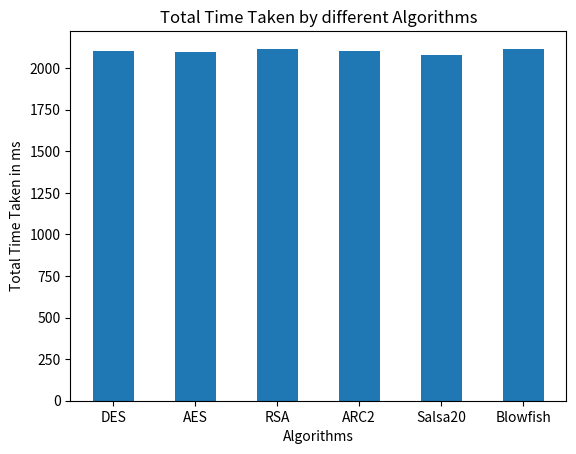

This figure's Python source:
import matplotlib.pyplot as plt
import numpy as np # type: ignore

left = [1, 2, 3, 4, 5, 6]

tick_label = ['DES', 'AES', 'RSA', 'ARC2', 'Salsa20', 'Blowfish']

time_pi = [267.486500000814, 260.82780000392813, 264.8867000004975, 267.5608999998076, 264.22200000524754, 271.11519999743905]

time_10_pi = [2099.810099993192, 2096.236299999873, 2116.4763000051607, 2100.205899994762, 2080.4553999987547, 2114.921900005138]

plt.bar(left, time_10_pi, tick_label = tick_label, width = 0.5)

plt.xlabel('Algorithms')
plt.ylabel('Total Time Taken in ms')
plt.title('Total Time Taken by different Algorithms')
plt.show()